The GitHub repository Remiiil1a/kaifeng-chrysanthemum-visual-classification-model contains a labelled image folder "kaifeng-chrysanthemum-visual-classification-model" with 10 categories: 01 huangse pingban, 02 baise guanban, 03 lvse jiban, 04 fense pingban, 05 hongse qiuxing, 06 fuse feiwu, 07 huangse guanban, 08 fense chiban, 09 huangse qiuxing, 10 hongse sheban. Examples follow, each with its label.

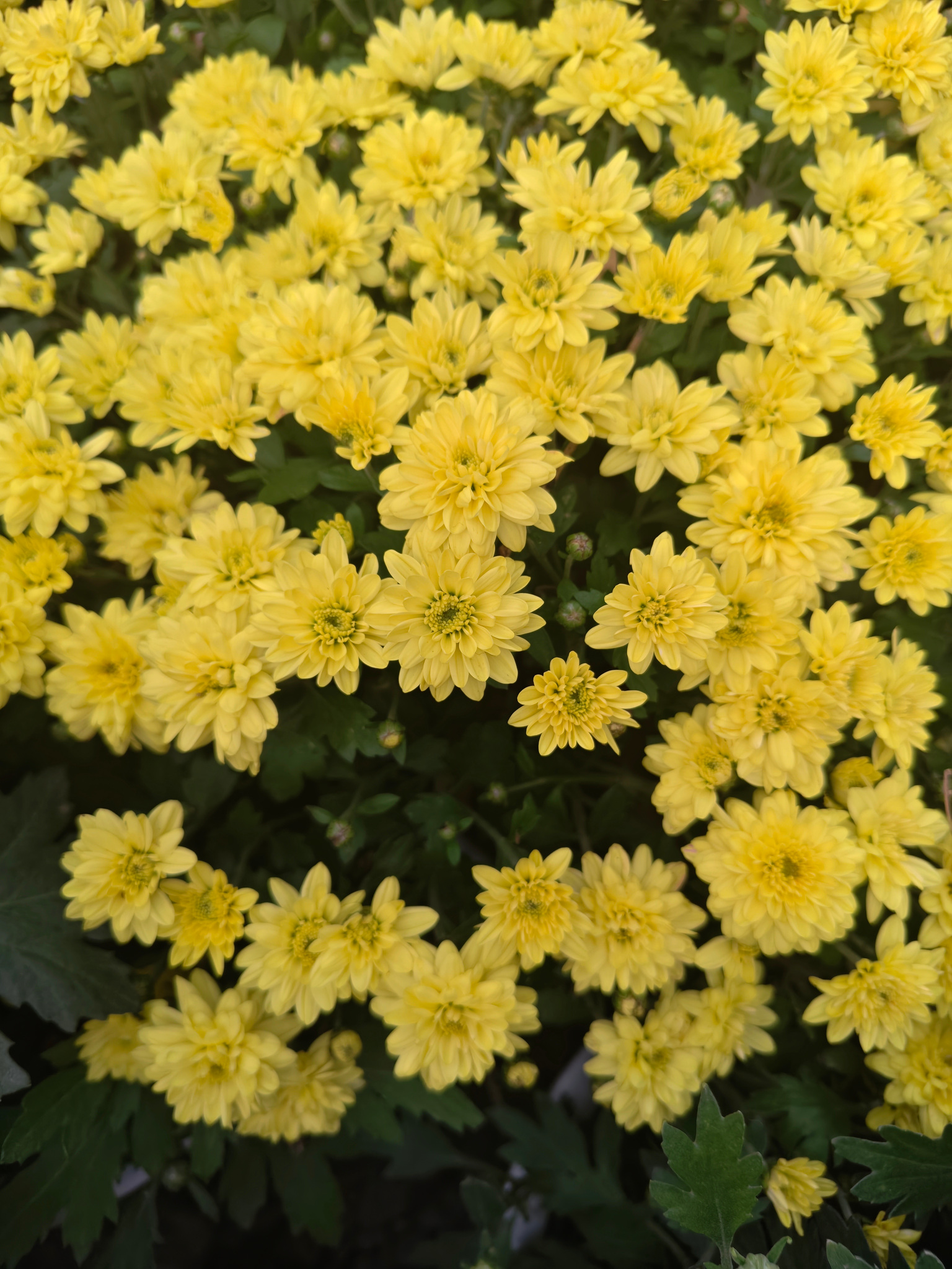
Label: 01 huangse pingban

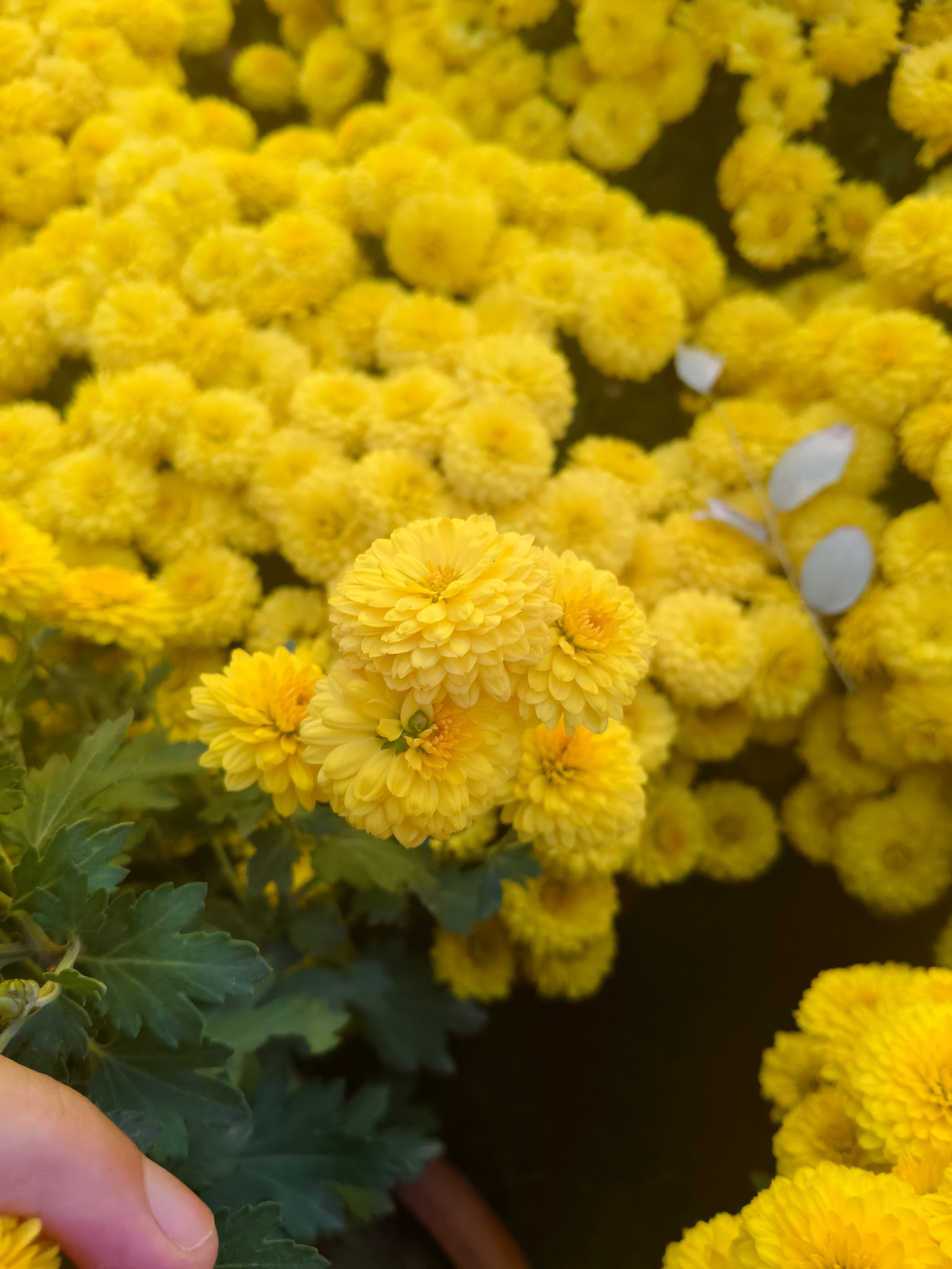
Label: 09 huangse qiuxing

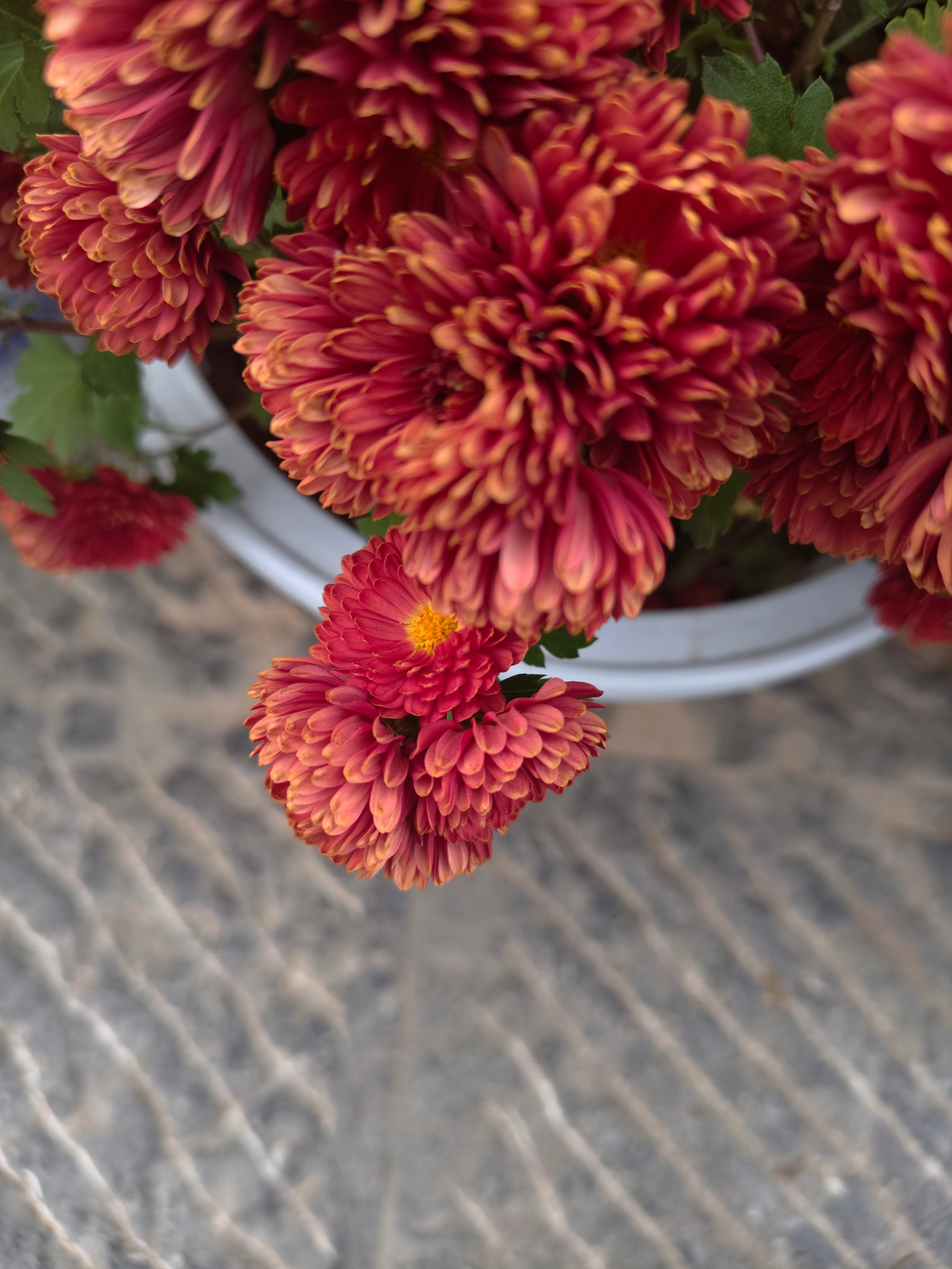
Label: 05 hongse qiuxing

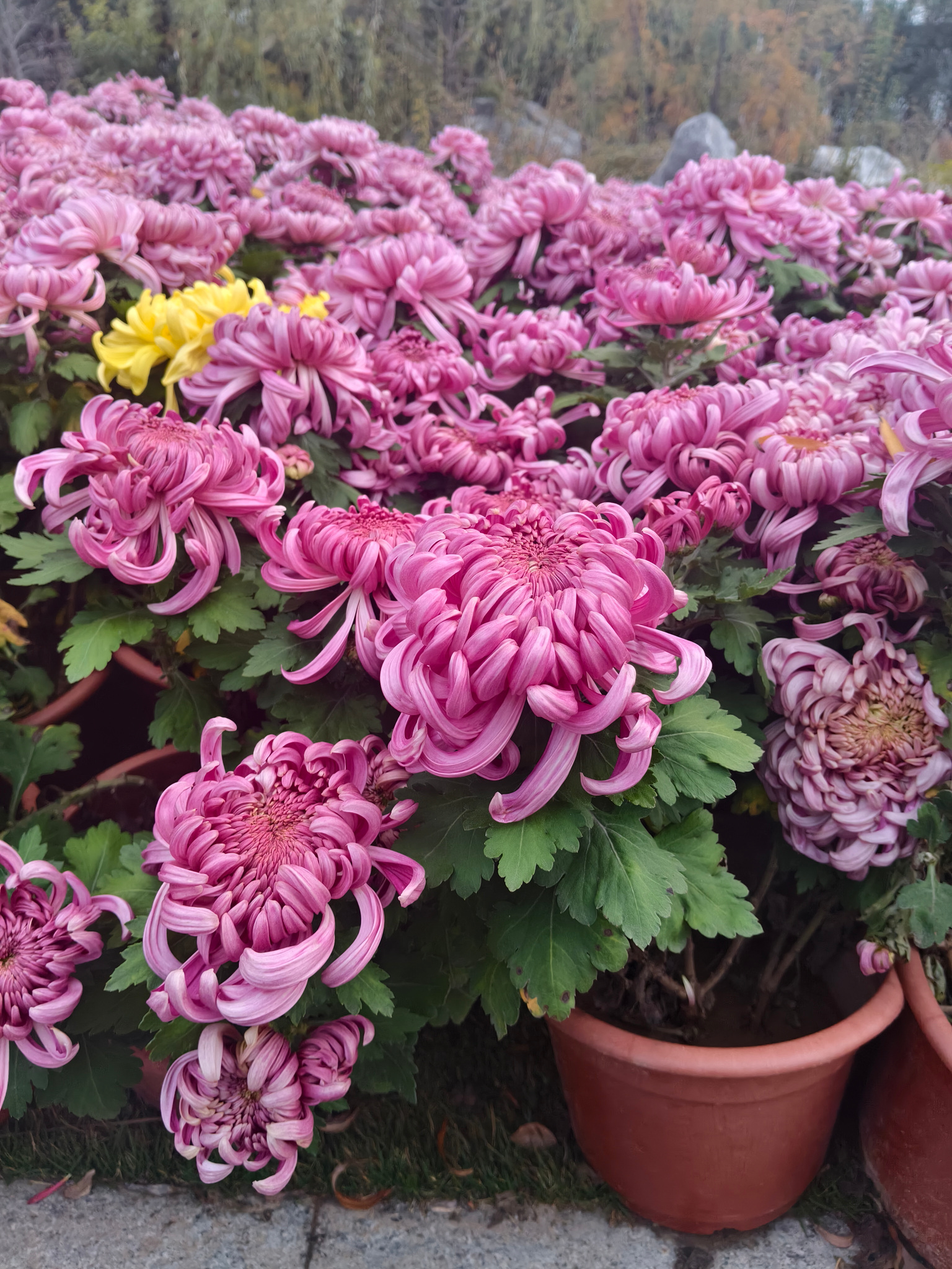
Label: 08 fense chiban

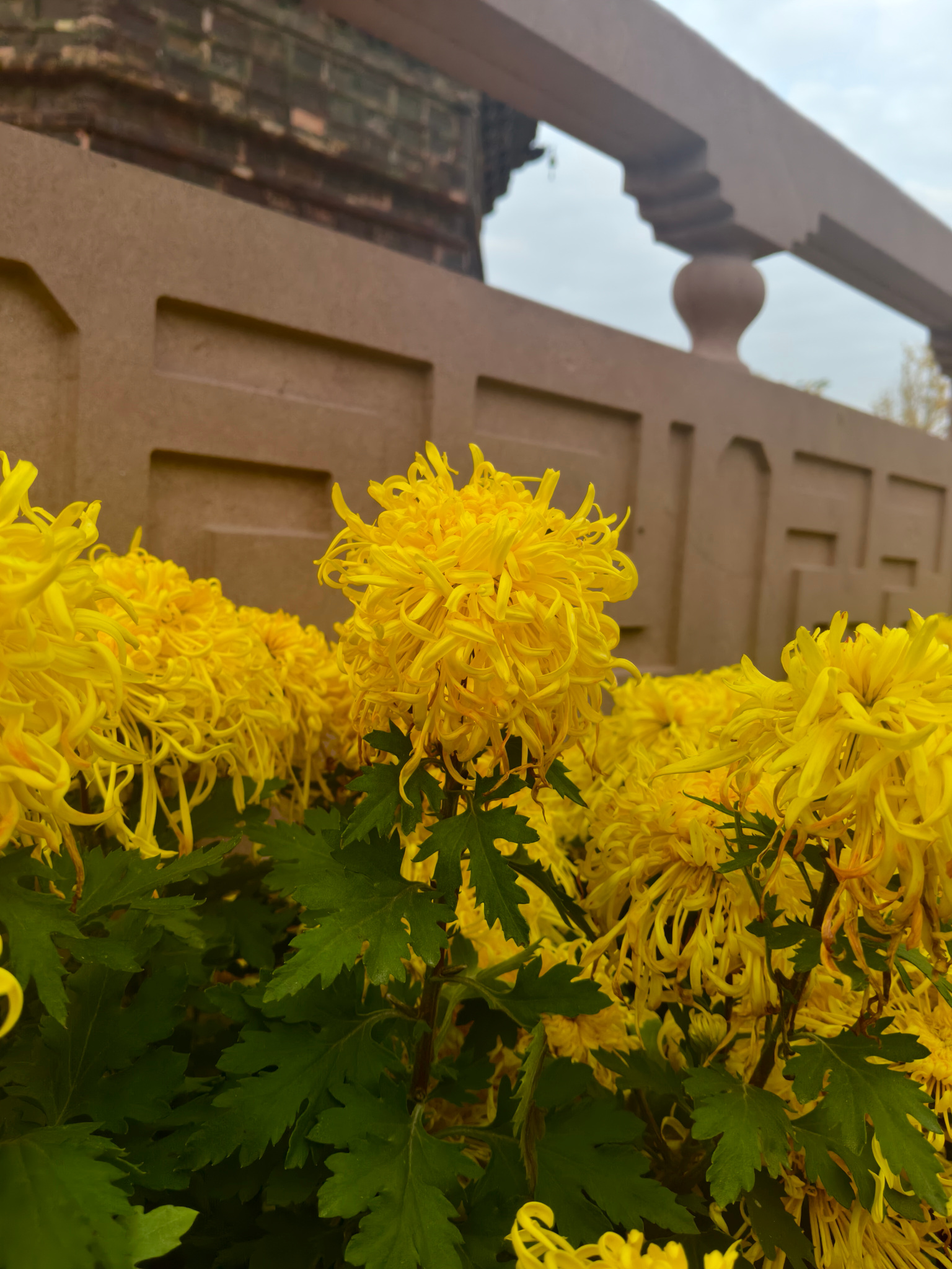
Label: 07 huangse guanban

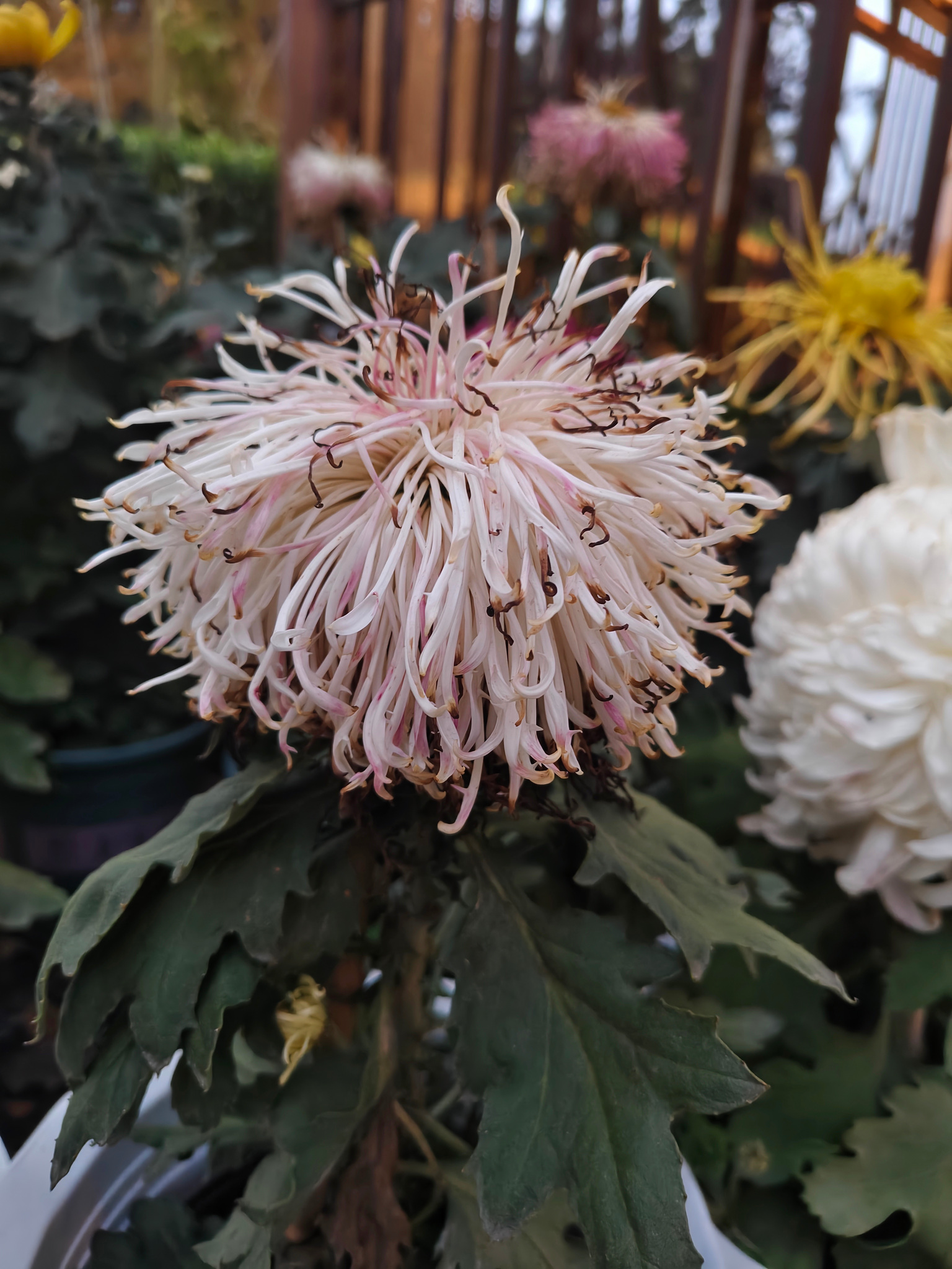
Label: 02 baise guanban
